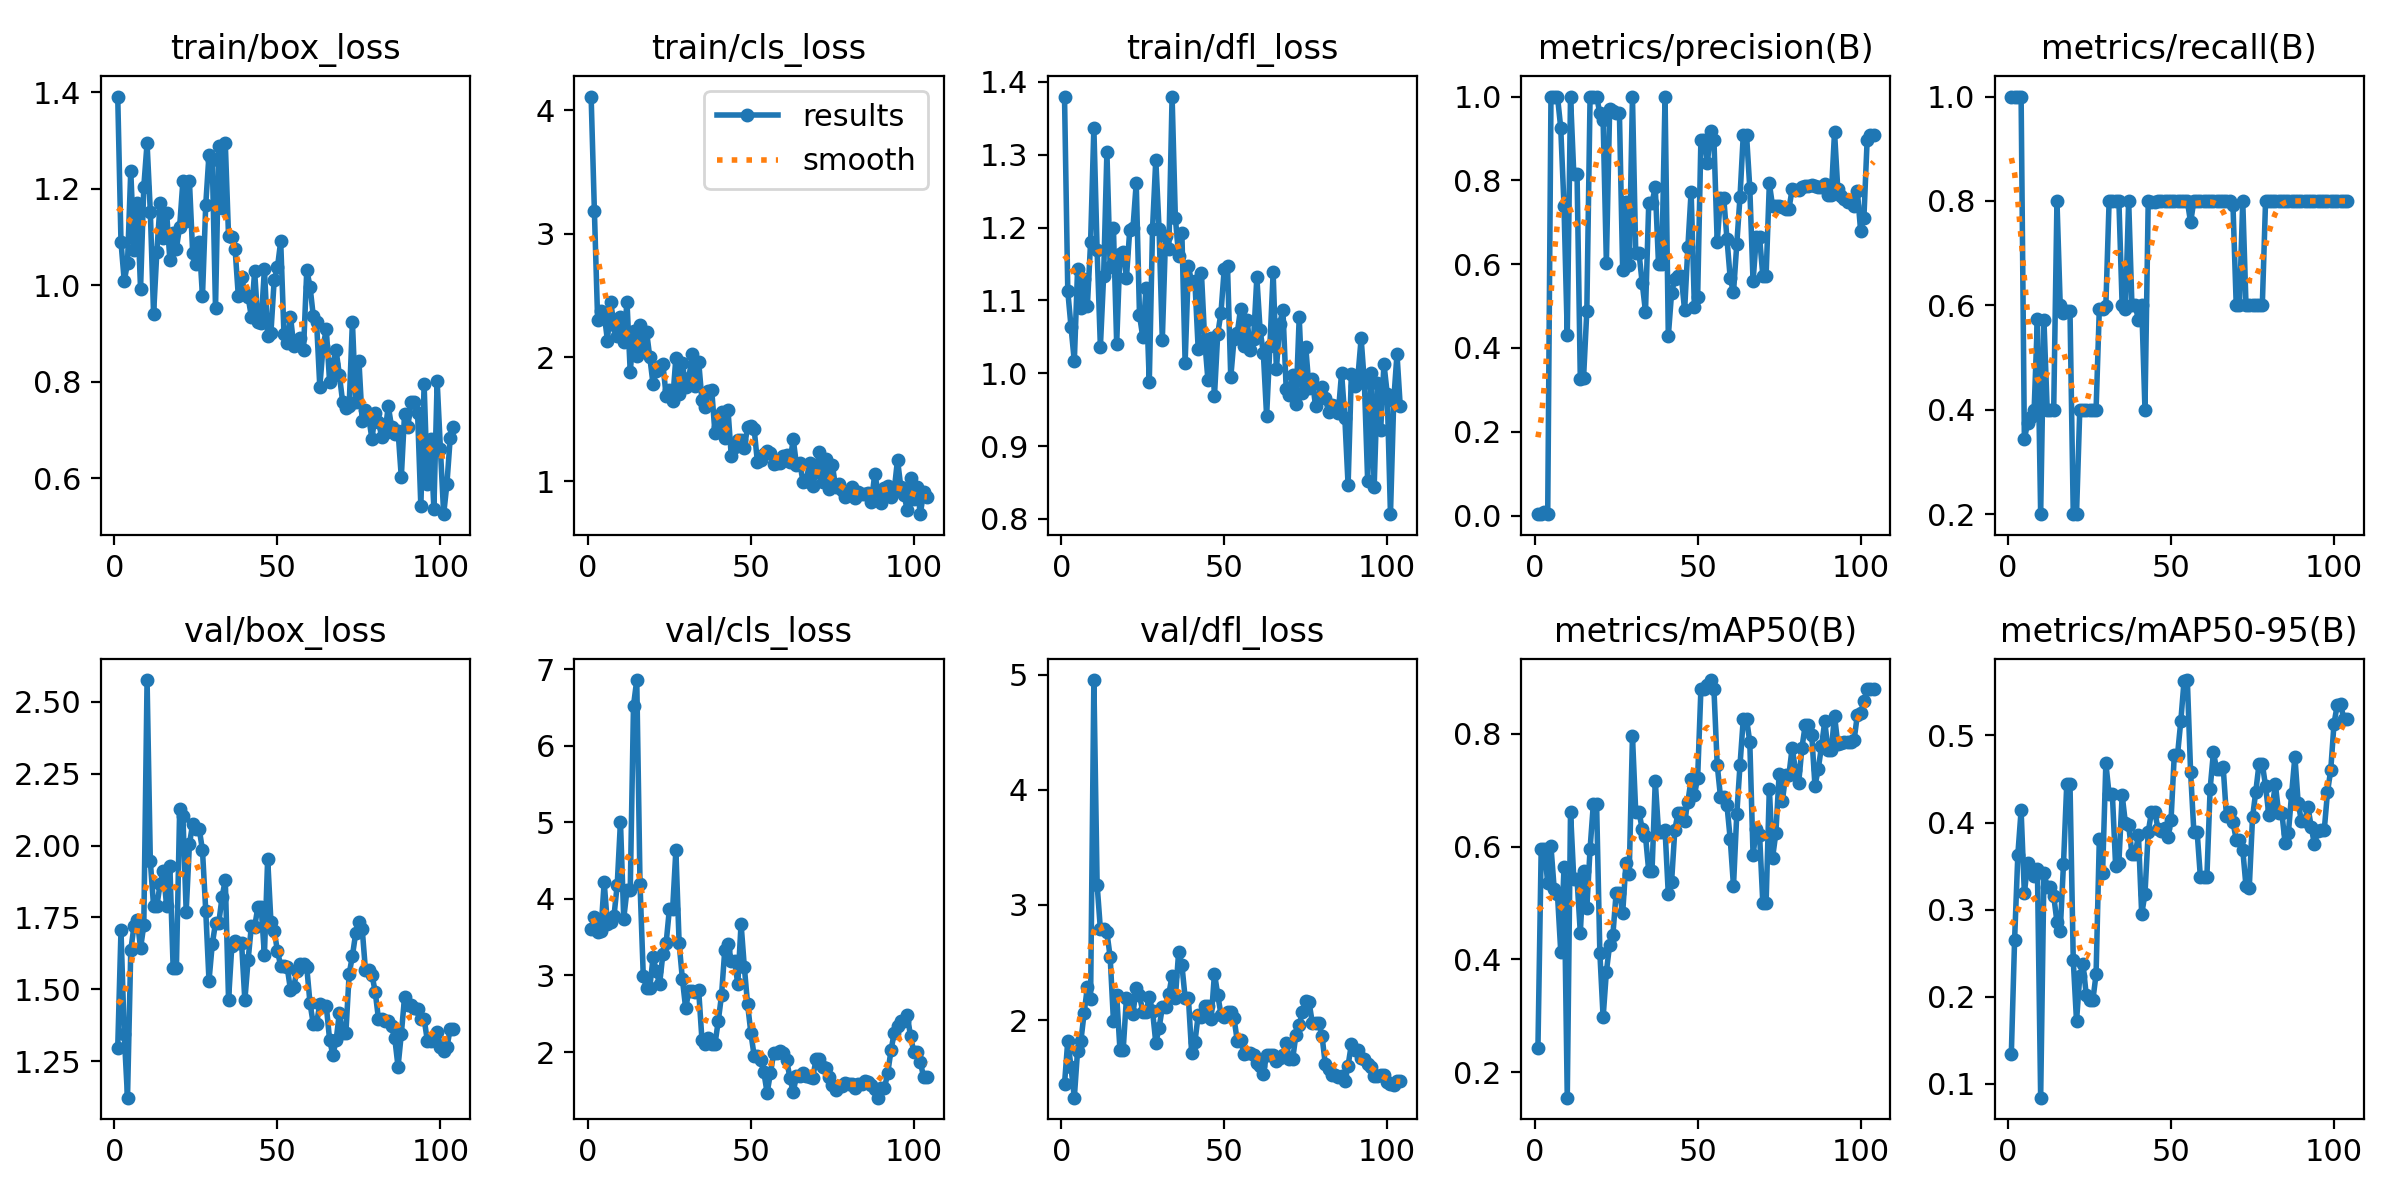

The file beside this chart, header and first rows:
epoch, train/box_loss, train/cls_loss, train/dfl_loss, metrics/precision(B), metrics/recall(B), metrics/mAP50(B), metrics/mAP50-95(B), val/box_loss, val/cls_loss, val/dfl_loss, lr/pg0, lr/pg1, lr/pg2
1, 1.391, 4.112, 1.379, 0.00333, 1, 0.2423, 0.1347, 1.297, 3.61, 1.446, 0.0002, 0.0002, 0.0002
2, 1.09, 3.185, 1.113, 0.00333, 1, 0.5954, 0.2653, 1.705, 3.766, 1.823, 0.0004165, 0.0004165, 0.0004165
3, 1.009, 2.301, 1.063, 0.00918, 1, 0.5953, 0.3634, 1.343, 3.574, 1.588, 0.0006294, 0.0006294, 0.0006294
4, 1.046, 2.377, 1.016, 0.00333, 1, 0.5351, 0.4139, 1.124, 3.58, 1.326, 0.0008387, 0.0008387, 0.0008387
5, 1.237, 2.356, 1.143, 1, 0.3441, 0.6001, 0.3187, 1.635, 4.217, 1.735, 0.001044, 0.001044, 0.001044
6, 1.072, 2.137, 1.089, 1, 0.3745, 0.5241, 0.3537, 1.721, 3.674, 1.815, 0.001246, 0.001246, 0.001246
7, 1.17, 2.451, 1.13, 1, 0.3857, 0.5152, 0.3429, 1.74, 3.696, 2.058, 0.001445, 0.001445, 0.001445
8, 0.9926, 2.261, 1.092, 0.9249, 0.4, 0.4139, 0.3393, 1.643, 3.772, 2.285, 0.001639, 0.001639, 0.001639
9, 1.204, 2.175, 1.18, 0.7392, 0.5741, 0.5631, 0.3473, 1.722, 4.181, 2.187, 0.001831, 0.001831, 0.001831
10, 1.294, 2.328, 1.337, 0.4306, 0.2, 0.155, 0.0843, 2.575, 5.007, 4.953, 0.001852, 0.001852, 0.001852
11, 1.152, 2.124, 1.169, 1, 0.5724, 0.662, 0.3424, 1.945, 3.743, 3.175, 0.001852, 0.001852, 0.001852
12, 0.9398, 2.45, 1.036, 0.8156, 0.4, 0.5425, 0.3263, 1.79, 4.115, 2.789, 0.001835, 0.001835, 0.001835
13, 1.07, 1.883, 1.134, 0.8156, 0.4, 0.5425, 0.3263, 1.79, 4.115, 2.789, 0.001819, 0.001819, 0.001819
14, 1.17, 2.217, 1.304, 0.3269, 0.4, 0.4472, 0.3159, 1.866, 6.525, 2.762, 0.001802, 0.001802, 0.001802
15, 1.098, 2.012, 1.145, 0.3288, 0.8, 0.5575, 0.2859, 1.913, 6.857, 2.548, 0.001785, 0.001785, 0.001785
16, 1.151, 2.263, 1.2, 0.4879, 0.6, 0.4908, 0.2759, 1.789, 4.193, 1.996, 0.001769, 0.001769, 0.001769
17, 1.052, 2.06, 1.041, 1, 0.5849, 0.5959, 0.3523, 1.928, 2.993, 2.214, 0.001752, 0.001752, 0.001752
18, 1.108, 2.21, 1.164, 1, 0.5888, 0.6753, 0.444, 1.575, 2.841, 1.744, 0.001736, 0.001736, 0.001736
19, 1.076, 2.002, 1.166, 1, 0.5888, 0.6753, 0.444, 1.575, 2.841, 1.744, 0.00172, 0.00172, 0.00172
20, 1.122, 1.784, 1.131, 0.9602, 0.2, 0.4117, 0.2419, 2.126, 3.236, 2.196, 0.001703, 0.001703, 0.001703
21, 1.216, 1.891, 1.196, 0.9435, 0.2, 0.2972, 0.1723, 2.102, 3.055, 2.178, 0.001687, 0.001687, 0.001687
22, 1.133, 1.931, 1.2, 0.6031, 0.4, 0.3782, 0.2234, 1.771, 2.887, 2.056, 0.00167, 0.00167, 0.00167
23, 1.215, 1.951, 1.261, 0.9691, 0.4, 0.4258, 0.2375, 2.005, 3.274, 2.282, 0.001654, 0.001654, 0.001654
24, 1.066, 1.692, 1.08, 0.9649, 0.4, 0.4438, 0.2017, 2.076, 3.418, 2.217, 0.001637, 0.001637, 0.001637
25, 1.044, 1.741, 1.05, 0.9609, 0.4, 0.5184, 0.1959, 2.058, 3.862, 2.071, 0.00162, 0.00162, 0.00162
26, 1.089, 1.644, 1.117, 0.9609, 0.4, 0.5184, 0.1959, 2.058, 3.862, 2.071, 0.001604, 0.001604, 0.001604
27, 0.9773, 1.998, 0.9874, 0.5851, 0.4, 0.4819, 0.2259, 1.984, 4.635, 2.196, 0.001587, 0.001587, 0.001587
28, 1.167, 1.703, 1.198, 0.7474, 0.5937, 0.5705, 0.3813, 1.774, 3.42, 2.082, 0.001571, 0.001571, 0.001571
29, 1.271, 1.956, 1.293, 0.5968, 0.5937, 0.5509, 0.3427, 1.53, 2.953, 1.803, 0.001554, 0.001554, 0.001554
30, 1.259, 1.759, 1.198, 1, 0.5997, 0.7953, 0.4679, 1.657, 2.571, 1.928, 0.001538, 0.001538, 0.001538
31, 0.9527, 1.835, 1.046, 0.6272, 0.8, 0.662, 0.4324, 1.731, 2.8, 2.112, 0.001522, 0.001522, 0.001522
32, 1.288, 2.024, 1.188, 0.6272, 0.8, 0.662, 0.4324, 1.731, 2.8, 2.112, 0.001505, 0.001505, 0.001505
33, 1.16, 1.767, 1.17, 0.5543, 0.8, 0.6305, 0.3501, 1.82, 2.781, 2.227, 0.001489, 0.001489, 0.001489
34, 1.294, 1.966, 1.38, 0.4866, 0.8, 0.6187, 0.3541, 1.881, 2.806, 2.386, 0.001472, 0.001472, 0.001472
35, 1.102, 1.654, 1.214, 0.7451, 0.6, 0.5562, 0.4317, 1.464, 2.161, 2.191, 0.001455, 0.001455, 0.001455
36, 1.099, 1.6, 1.161, 0.747, 0.5929, 0.556, 0.3993, 1.651, 2.108, 2.589, 0.001439, 0.001439, 0.001439
37, 1.076, 1.727, 1.193, 0.7832, 0.8, 0.7161, 0.3968, 1.667, 2.19, 2.482, 0.001422, 0.001422, 0.001422
38, 0.9772, 1.736, 1.014, 0.5994, 0.6, 0.6259, 0.3643, 1.66, 2.106, 2.193, 0.001406, 0.001406, 0.001406
39, 1.018, 1.386, 1.147, 0.5994, 0.6, 0.6259, 0.3643, 1.66, 2.106, 2.193, 0.001389, 0.001389, 0.001389
40, 0.9815, 1.435, 1.125, 1, 0.5723, 0.6301, 0.3853, 1.462, 2.403, 1.715, 0.001373, 0.001373, 0.001373
41, 0.9757, 1.559, 1.126, 0.4281, 0.6, 0.5153, 0.2948, 1.602, 2.741, 1.808, 0.001357, 0.001357, 0.001357
42, 0.9348, 1.345, 1.034, 0.5311, 0.4, 0.537, 0.3183, 1.72, 3.331, 2.04, 0.00134, 0.00134, 0.00134
43, 1.029, 1.572, 1.138, 0.5654, 0.8, 0.6296, 0.3891, 1.717, 3.417, 2.029, 0.001324, 0.001324, 0.001324
44, 0.9247, 1.2, 1.046, 0.5706, 0.7977, 0.6601, 0.4124, 1.787, 3.195, 2.126, 0.001307, 0.001307, 0.001307
45, 0.9218, 1.279, 0.9905, 0.5706, 0.7977, 0.6601, 0.4124, 1.787, 3.195, 2.126, 0.00129, 0.00129, 0.00129
46, 1.034, 1.328, 1.049, 0.4895, 0.8, 0.6458, 0.3932, 1.619, 2.886, 2.009, 0.001274, 0.001274, 0.001274
47, 0.8947, 1.335, 0.9689, 0.6402, 0.8, 0.6791, 0.3907, 1.954, 3.676, 2.405, 0.001257, 0.001257, 0.001257
48, 0.9017, 1.269, 1.054, 0.7734, 0.8, 0.7191, 0.3935, 1.735, 3.113, 2.222, 0.001241, 0.001241, 0.001241
49, 1.011, 1.437, 1.083, 0.4983, 0.8, 0.6905, 0.3834, 1.704, 2.626, 2.047, 0.001224, 0.001224, 0.001224
50, 1.037, 1.446, 1.143, 0.5211, 0.8, 0.7218, 0.4032, 1.634, 2.254, 2.027, 0.001208, 0.001208, 0.001208
51, 1.091, 1.424, 1.147, 0.8969, 0.8, 0.8783, 0.4781, 1.582, 1.954, 2.072, 0.001192, 0.001192, 0.001192
52, 0.8996, 1.158, 0.9941, 0.8969, 0.8, 0.8783, 0.4781, 1.582, 1.954, 2.072, 0.001175, 0.001175, 0.001175
53, 0.8812, 1.17, 1.047, 0.8424, 0.8, 0.8859, 0.5168, 1.577, 1.899, 2.014, 0.001159, 0.001159, 0.001159
54, 0.9351, 1.221, 1.055, 0.9188, 0.8, 0.895, 0.5629, 1.498, 1.735, 1.819, 0.001142, 0.001142, 0.001142
55, 0.8748, 1.242, 1.088, 0.8963, 0.8, 0.8783, 0.5636, 1.509, 1.467, 1.829, 0.001125, 0.001125, 0.001125
56, 0.883, 1.23, 1.037, 0.653, 0.7589, 0.745, 0.4581, 1.565, 1.722, 1.707, 0.001109, 0.001109, 0.001109
57, 0.8901, 1.134, 1.074, 0.7586, 0.8, 0.6886, 0.3895, 1.587, 1.982, 1.714, 0.001092, 0.001092, 0.001092
58, 0.8659, 1.149, 1.032, 0.7586, 0.8, 0.6886, 0.3895, 1.587, 1.982, 1.714, 0.001076, 0.001076, 0.001076
59, 1.032, 1.143, 1.046, 0.6601, 0.8, 0.673, 0.3376, 1.577, 2.019, 1.698, 0.001059, 0.001059, 0.001059
60, 0.9973, 1.199, 1.131, 0.5661, 0.8, 0.6129, 0.3375, 1.451, 1.983, 1.63, 0.001043, 0.001043, 0.001043
... 44 more rows
